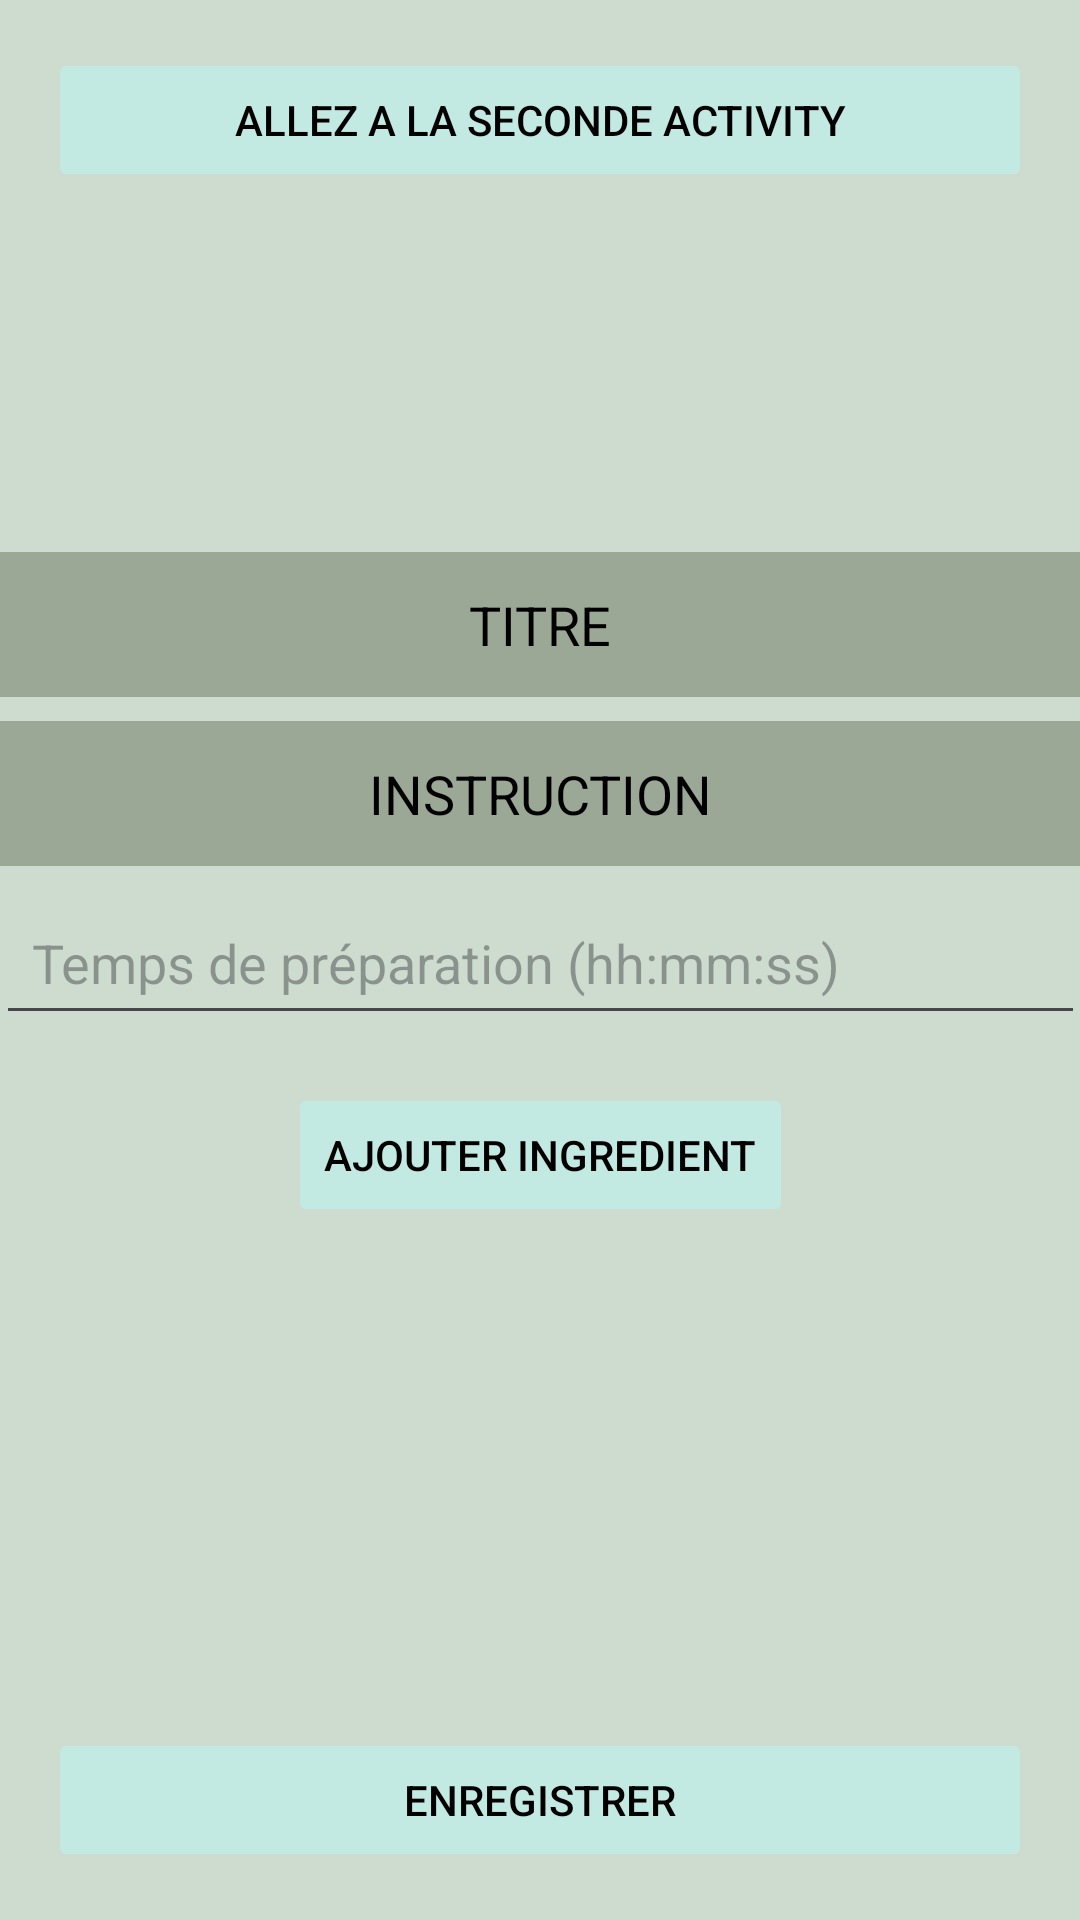

Layout XML and referenced resources for this Android screen:
<!-- AndroidManifest.xml: application theme Theme.LivreDeCuisine20 -->
<!-- res/layout/activity_main.xml -->
<?xml version="1.0" encoding="utf-8"?>
<androidx.constraintlayout.widget.ConstraintLayout
    xmlns:android="http://schemas.android.com/apk/res/android"
    xmlns:app="http://schemas.android.com/apk/res-auto"
    android:id="@+id/main"
    android:layout_width="match_parent"
    android:layout_height="match_parent"
    android:background="#80A0C2A2">

    
    <Button
        android:id="@+id/buttonGoToSecondActivity"
        android:layout_width="0dp"
        android:layout_height="wrap_content"
        android:text="ALLEZ A LA SECONDE ACTIVITY"
        android:backgroundTint="#66AFFFFF"
        android:textColor="#000000"
        android:layout_margin="16dp"
        android:padding="12dp"
        android:gravity="center"
        android:textAllCaps="false"
        android:stateListAnimator="@null"
        app:cornerRadius="50dp"
        app:layout_constraintTop_toTopOf="parent"
        app:layout_constraintStart_toStartOf="parent"
        app:layout_constraintEnd_toEndOf="parent" />

    
    <ScrollView
        android:id="@+id/scrollView"
        android:layout_width="0dp"
        android:layout_height="0dp"
        android:layout_marginTop="80dp"
        android:layout_marginBottom="80dp"
        app:layout_constraintTop_toBottomOf="@id/buttonGoToSecondActivity"
        app:layout_constraintBottom_toTopOf="@id/buttonSaveRecipe"
        app:layout_constraintStart_toStartOf="parent"
        app:layout_constraintEnd_toEndOf="parent">

        <LinearLayout
            android:layout_width="match_parent"
            android:layout_height="wrap_content"
            android:orientation="vertical"
            android:gravity="center_horizontal">

            
            <LinearLayout
                android:layout_width="411dp"
                android:layout_height="wrap_content"
                android:layout_margin="16dp"
                android:backgroundTint="#8063A46C"
                android:clipToOutline="true"
                android:elevation="4dp"
                android:gravity="center"
                android:orientation="vertical"
                android:padding="24dp">

                
                <EditText
                    android:id="@+id/editTextTitle"
                    android:layout_width="match_parent"
                    android:layout_height="wrap_content"
                    android:layout_marginBottom="8dp"
                    android:background="#664C5B3C"
                    android:hint="TITRE"
                    android:padding="12dp"
                    android:gravity="center"
                    android:textAlignment="center"
                    android:textColor="#000000"
                    android:textColorHint="#000000" />

                
                <EditText
                    android:id="@+id/editTextInstruction"
                    android:layout_width="match_parent"
                    android:layout_height="wrap_content"
                    android:layout_marginBottom="8dp"
                    android:background="#664C5B3C"
                    android:hint="INSTRUCTION"
                    android:padding="12dp"
                    android:gravity="center"
                    android:textAlignment="center"
                    android:textColor="#000000"
                    android:textColorHint="#000000" />

                
                <EditText
                    android:id="@+id/editTextTime"
                    android:layout_width="match_parent"
                    android:layout_height="wrap_content"
                    android:hint="Temps de préparation (hh:mm:ss)"
                    android:padding="12dp" />

                
                <LinearLayout
                    android:id="@+id/ingredientsLayout"
                    android:layout_width="match_parent"
                    android:layout_height="wrap_content"
                    android:orientation="vertical" />

                
                <Button
                    android:id="@+id/buttonAddIngredient"
                    android:layout_width="wrap_content"
                    android:layout_height="wrap_content"
                    android:layout_gravity="center_horizontal"
                    android:layout_marginTop="16dp"
                    android:backgroundTint="#66AFFFFF"
                    android:gravity="center"
                    android:padding="12dp"
                    android:stateListAnimator="@null"
                    android:text="AJOUTER INGREDIENT"
                    android:textAllCaps="false"
                    android:textColor="#000000"
                    app:cornerRadius="50dp" />

            </LinearLayout>
        </LinearLayout>
    </ScrollView>

    
    <Button
        android:id="@+id/buttonSaveRecipe"
        android:layout_width="0dp"
        android:layout_height="wrap_content"
        android:text="ENREGISTRER"
        android:backgroundTint="#66AFFFFF"
        android:textColor="#000000"
        android:padding="12dp"
        android:gravity="center"
        android:textAllCaps="false"
        android:stateListAnimator="@null"
        app:cornerRadius="50dp"
        android:layout_margin="16dp"
        app:layout_constraintBottom_toBottomOf="parent"
        app:layout_constraintStart_toStartOf="parent"
        app:layout_constraintEnd_toEndOf="parent" />

</androidx.constraintlayout.widget.ConstraintLayout>
<!-- resources referenced by this layout -->
<resources>
  <style name="Theme.LivreDeCuisine20" parent="Base.Theme.LivreDeCuisine20" />
  <style name="Base.Theme.LivreDeCuisine20" parent="Theme.Material3.DayNight.NoActionBar">
          
          
      </style>
</resources>
